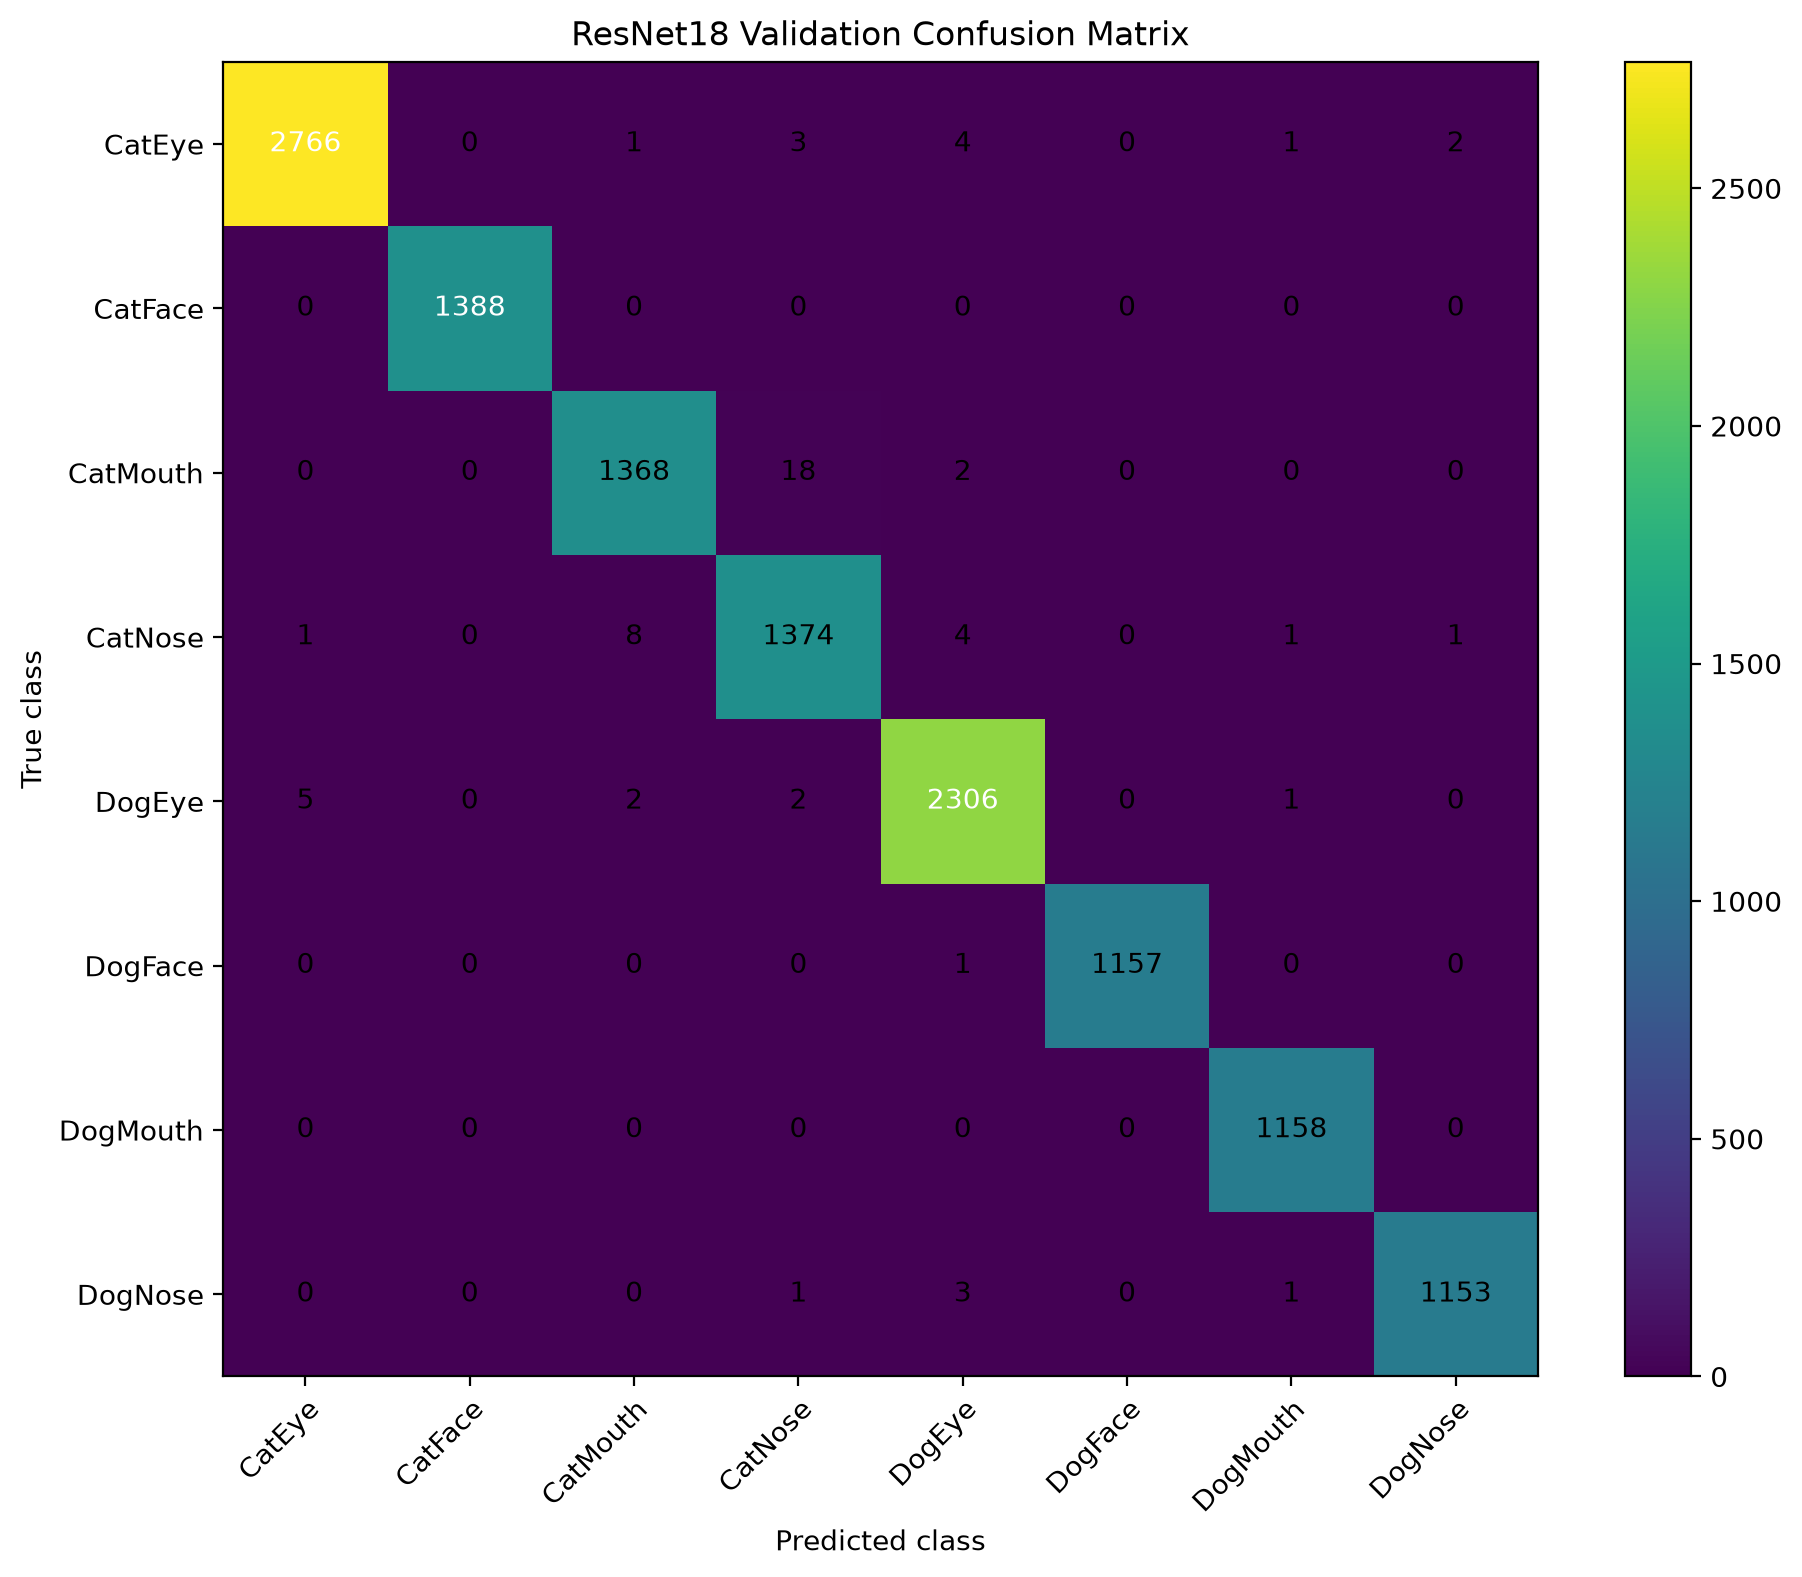

Data behind this chart, as committed beside it:
, CatEye, CatFace, CatMouth, CatNose, DogEye, DogFace, DogMouth, DogNose
CatEye, 2766, 0, 1, 3, 4, 0, 1, 2
CatFace, 0, 1388, 0, 0, 0, 0, 0, 0
CatMouth, 0, 0, 1368, 18, 2, 0, 0, 0
CatNose, 1, 0, 8, 1374, 4, 0, 1, 1
DogEye, 5, 0, 2, 2, 2306, 0, 1, 0
DogFace, 0, 0, 0, 0, 1, 1157, 0, 0
DogMouth, 0, 0, 0, 0, 0, 0, 1158, 0
DogNose, 0, 0, 0, 1, 3, 0, 1, 1153
